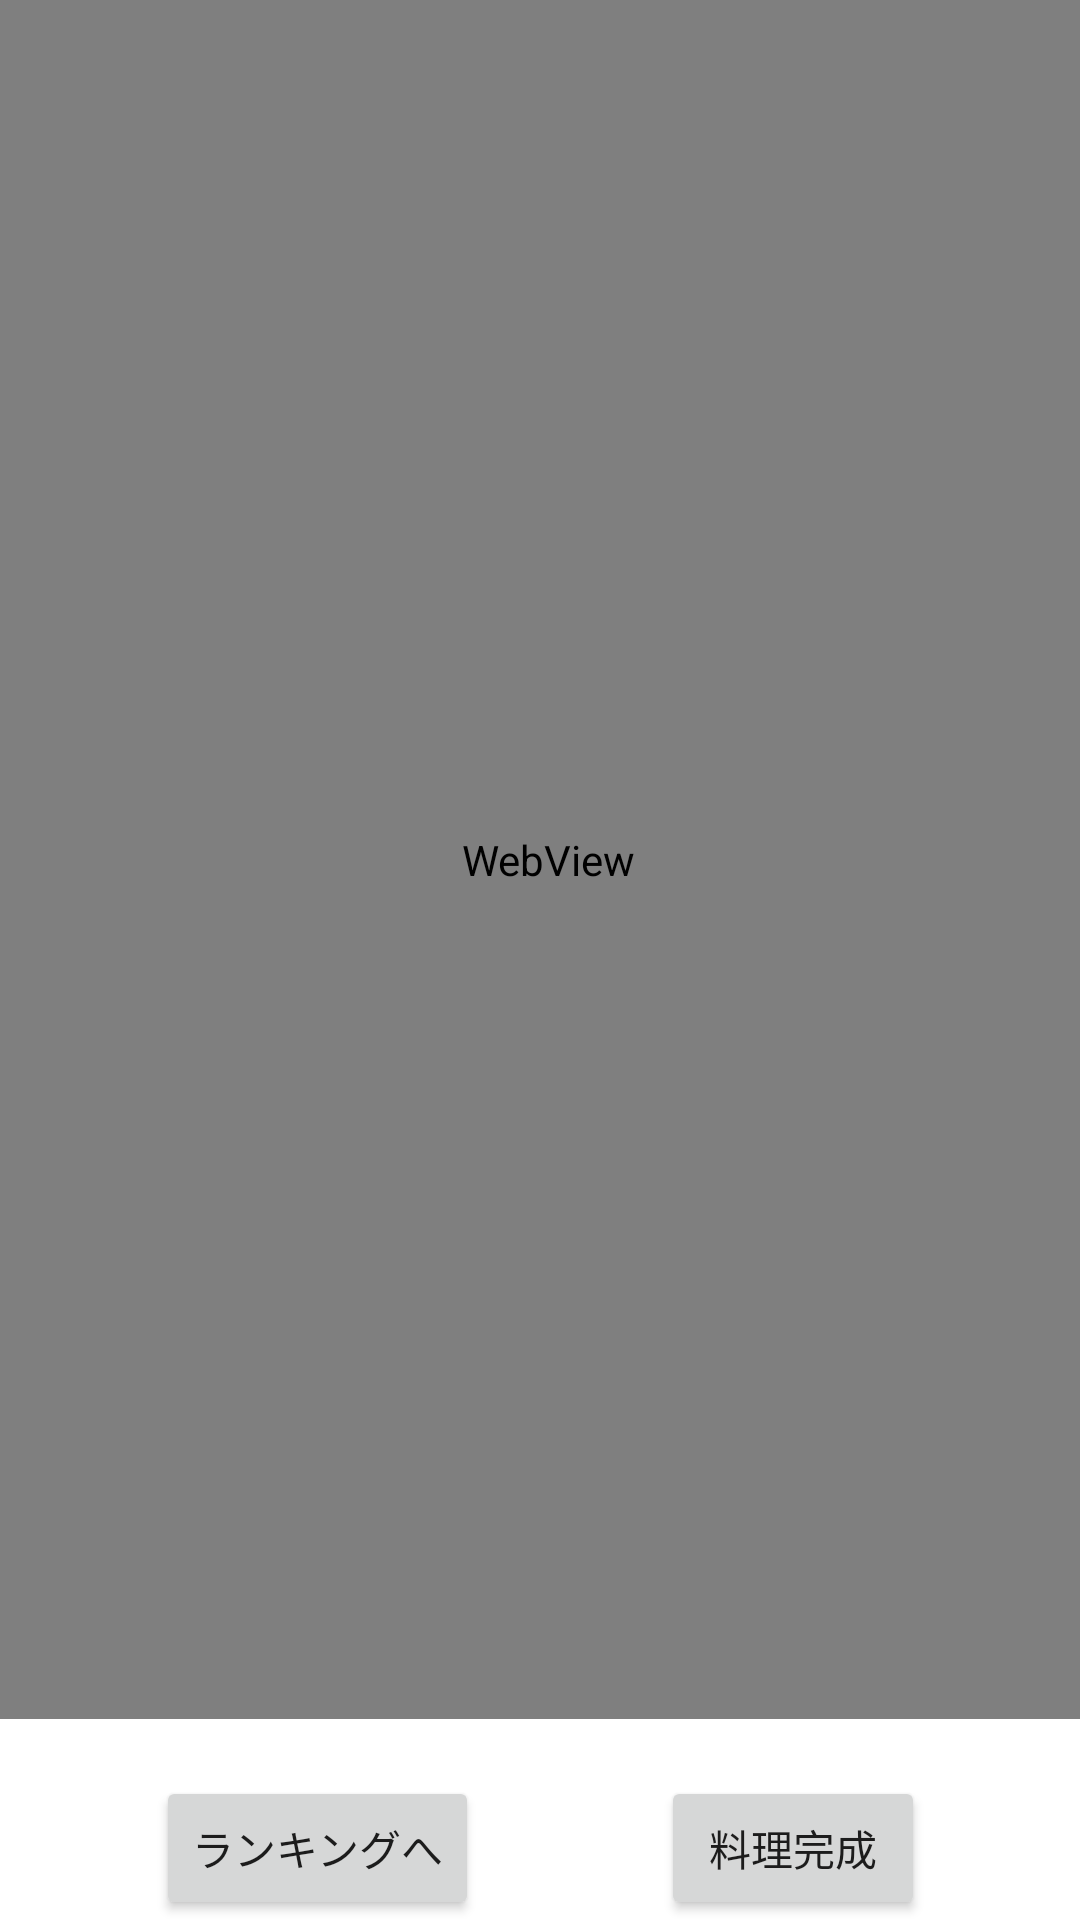

Layout XML and referenced resources for this Android screen:
<!-- AndroidManifest.xml: application theme Theme.CookBot -->
<!-- res/layout/fragment_fourth.xml -->
<?xml version="1.0" encoding="utf-8"?>
<androidx.constraintlayout.widget.ConstraintLayout xmlns:android="http://schemas.android.com/apk/res/android"
    xmlns:app="http://schemas.android.com/apk/res-auto"
    xmlns:tools="http://schemas.android.com/tools"
    android:id="@+id/recipe_view"
    android:layout_width="match_parent"
    android:layout_height="match_parent"
    tools:context=".ThirdFragment">

    <WebView
        android:id="@+id/webview"
        android:layout_width="403dp"
        android:layout_height="573dp"
        app:layout_constraintBottom_toBottomOf="parent"
        app:layout_constraintEnd_toEndOf="parent"
        app:layout_constraintHorizontal_bias="0.444"
        app:layout_constraintStart_toStartOf="parent"
        app:layout_constraintTop_toTopOf="parent"
        app:layout_constraintVertical_bias="0.0" />

    <Button
        android:id="@+id/button_fourth_previous"
        android:layout_width="wrap_content"
        android:layout_height="wrap_content"
        android:layout_marginEnd="60dp"
        android:text="@string/previous_fourth"
        app:layout_constraintBottom_toBottomOf="parent"
        app:layout_constraintEnd_toEndOf="parent"
        app:layout_constraintHorizontal_bias="0.271"
        app:layout_constraintStart_toStartOf="parent"
        app:layout_constraintTop_toBottomOf="@+id/webview"
        app:layout_constraintVertical_bias="1.0" />

    <Button
        android:id="@+id/button_finish"
        android:layout_width="wrap_content"
        android:layout_height="wrap_content"
        android:layout_marginStart="144dp"
        android:text="@string/finish"
        app:layout_constraintBottom_toBottomOf="parent"
        app:layout_constraintEnd_toEndOf="parent"
        app:layout_constraintHorizontal_bias="0.597"
        app:layout_constraintStart_toStartOf="parent"
        app:layout_constraintTop_toTopOf="parent"
        app:layout_constraintVertical_bias="1.0" />

</androidx.constraintlayout.widget.ConstraintLayout>
<!-- resources referenced by this layout -->
<resources>
  <string name="finish">料理完成</string>
  <string name="previous_fourth">ランキングへ</string>
  <style name="Theme.CookBot" parent="Theme.MaterialComponents.DayNight.DarkActionBar">
          
          <item name="colorPrimary">@color/purple_500</item>
          <item name="colorPrimaryVariant">@color/purple_700</item>
          <item name="colorOnPrimary">@color/white</item>
          
          <item name="colorSecondary">@color/teal_200</item>
          <item name="colorSecondaryVariant">@color/teal_700</item>
          <item name="colorOnSecondary">@color/black</item>
          
          <item name="android:statusBarColor" tools:targetApi="l">?attr/colorPrimaryVariant</item>
          
  
      </style>
  <color name="purple_500">#FF6200EE</color>
  <color name="purple_700">#FF3700B3</color>
  <color name="white">#FFFFFFFF</color>
  <color name="teal_200">#FF03DAC5</color>
  <color name="teal_700">#FF018786</color>
  <color name="black">#FF000000</color>
</resources>
